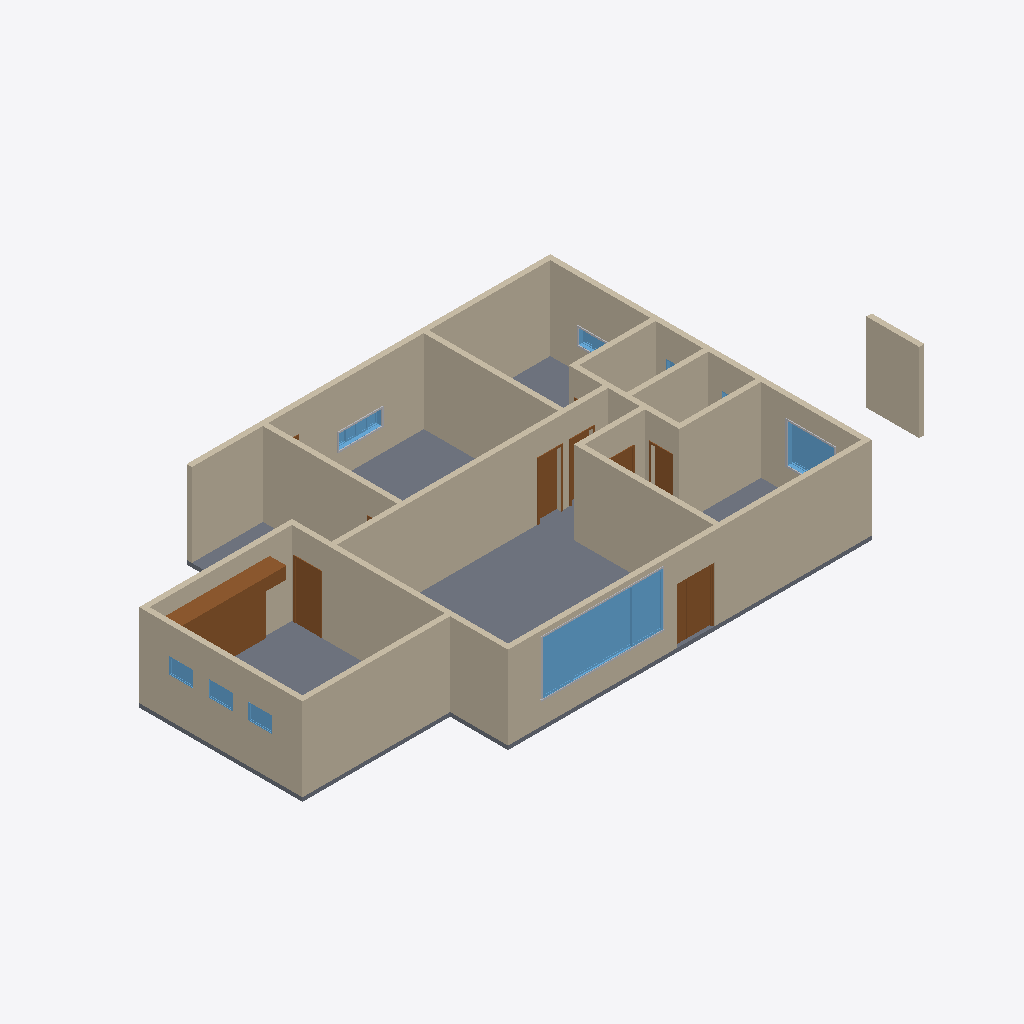
Isometric view of an IFC building model (IFC-SPF (STEP), schema IFC4, length unit metre), seen from the south-west, elements coloured by IFC class: 17 walls (beige), 8 windows (light blue), 7 doors (brown), 4 other elements (light grey), 1 slab (grey).
Extent 23.7 m × 12.3 m × 3.3 m (x, y, z). Storeys (2): Nível 1 at 0.00 m; Nível 2 at 3.15 m. Elements (45): 17 IfcWall, 10 IfcDoor, 9 IfcWindow, 8 IfcBuildingElementProxy, 1 IfcSlab.

HEADER;
FILE_DESCRIPTION(('ViewDefinition [ReferenceView_V1.2]','RevitIdentifiers [VersionGUID: ea5317a5-f6a1-4dc8-b228-d95428a2484c, NumberOfSaves: 9]','CoordinateReference [CoordinateBase: Shared Coordinates, ProjectSite: Terreno padrão]','ExchangeRequirement [Architecture]'),'2;1');
FILE_NAME('0001','2023-04-16T19:04:04-03:00',(''),(''),'ODA SDAI 22.12','23.1.10.4 - Exporter 23.2.5.0 - Alternate UI 23.2.5.0','');
FILE_SCHEMA(('IFC4'));
ENDSEC;
DATA;
#91=IFCPROJECT('3nd_42cm1Dfw0hQQhLFPmk',#18,'0001',$,$,'Nome do projeto','Status do projeto',(#84,#89),#81);
#106=IFCSITE('3nd_42cm1Dfw0hQQhLFPmi',#18,'Default',$,$,#105,$,$,.ELEMENT.,$,$,$,$,$);
#96=IFCBUILDING('3nd_42cm1Dfw0hQQhLFPml',#18,'',$,$,#94,$,'',.ELEMENT.,$,$,$);
#99=IFCBUILDINGSTOREY('3Zu5Bv0LOHrPC10026FoQQ',#18,'Nível 1',$,'Nível:Cabeça de 8 mm',#98,$,'Nível 1',.ELEMENT.,0.0);
#103=IFCBUILDINGSTOREY('15Z0v90RiHrPC20026FoKR',#18,'Nível 2',$,'Nível:Cabeça de 8 mm',#102,$,'Nível 2',.ELEMENT.,3.15);
#993=IFCSLAB('0j6hoHjXDFxQjxGwh3guA6',#18,'Piso:Genérico 150 mm:337112',$,'Piso:Genérico 150 mm',#977,#992,'337112',.FLOOR.);
#499=IFCWALL('0j6hoHjXDFxQjxGwh3gxdI',#18,'Parede básica:Genérico - 200 mm:335756',$,'Parede básica:Genérico - 200 mm',#465,#498,'335756',.NOTDEFINED.);
#632=IFCWALL('0j6hoHjXDFxQjxGwh3gxcc',#18,'Parede básica:Genérico - 200 mm:335864',$,'Parede básica:Genérico - 200 mm',#601,#631,'335864',.NOTDEFINED.);
#900=IFCWALL('0j6hoHjXDFxQjxGwh3guM8',#18,'Parede básica:Genérico - 200 mm:336854',$,'Parede básica:Genérico - 200 mm',#869,#899,'336854',.NOTDEFINED.);
#3322=IFCWALL('0ZEbKX9jvAmQPIPbFmkK7R',#18,'Parede básica:Genérico - 200 mm:359316',$,'Parede básica:Genérico - 200 mm',#3287,#3321,'359316',.NOTDEFINED.);
#672=IFCWALL('0j6hoHjXDFxQjxGwh3guRh',#18,'Parede básica:Genérico - 200 mm:336053',$,'Parede básica:Genérico - 200 mm',#645,#671,'336053',.NOTDEFINED.);
#3347=IFCWALL('0ZEbKX9jvAmQPIPbFmkK64',#18,'Parede básica:Genérico - 200 mm:359371',$,'Parede básica:Genérico - 200 mm',#3335,#3346,'359371',.NOTDEFINED.);
#588=IFCWALL('0j6hoHjXDFxQjxGwh3gxdZ',#18,'Parede básica:Genérico - 200 mm:335805',$,'Parede básica:Genérico - 200 mm',#549,#587,'335805',.NOTDEFINED.);
#925=IFCWALL('0j6hoHjXDFxQjxGwh3gu9N',#18,'Parede básica:Genérico - 200 mm:336905',$,'Parede básica:Genérico - 200 mm',#913,#924,'336905',.NOTDEFINED.);
#697=IFCWALL('0j6hoHjXDFxQjxGwh3guQf',#18,'Parede básica:Genérico - 200 mm:336119',$,'Parede básica:Genérico - 200 mm',#685,#696,'336119',.NOTDEFINED.);
#965=IFCWALL('0j6hoHjXDFxQjxGwh3guBj',#18,'Parede básica:Genérico - 200 mm:337075',$,'Parede básica:Genérico - 200 mm',#938,#964,'337075',.NOTDEFINED.);
#772=IFCWALL('0j6hoHjXDFxQjxGwh3guJw',#18,'Parede básica:Genérico - 200 mm:336548',$,'Parede básica:Genérico - 200 mm',#760,#771,'336548',.NOTDEFINED.);
#3105=IFCWINDOW('0j6hoHjXDFxQjxGwh3g$0F',#18,'Janela-deslizante-quatro:4550 x 2000mm:349777',$,'Janela-deslizante-quatro:4550 x 2000mm',#4229,#3101,'349777',2.0000000000000036,4.550000000000001,.WINDOW.,.NOTDEFINED.,$);
#3589=IFCDOOR('0ZEbKX9jvAmQPIPbFmkRWe',#18,'Porta-Rolante-Pendurada:4200 x 4200mm:361063',$,'Porta-Rolante-Pendurada:4200 x 4200mm',#4441,#3585,'361063',2.0999999999999988,4.2,.DOOR.,.NOTDEFINED.,$);
#3747=IFCWALL('2Bc5uj4qTCWRPjq_hYoYn3',#18,'Parede básica:Genérico - 200 mm:362003',$,'Parede básica:Genérico - 200 mm',#3735,#3746,'362003',.NOTDEFINED.);
#3274=IFCWALL('0ZEbKX9jvAmQPIPbFmkK5A',#18,'Parede básica:Genérico - 200 mm:359173',$,'Parede básica:Genérico - 200 mm',#3247,#3273,'359173',.NOTDEFINED.);
#747=IFCWALL('0j6hoHjXDFxQjxGwh3guUA',#18,'Parede básica:Genérico - 200 mm:336340',$,'Parede básica:Genérico - 200 mm',#735,#746,'336340',.NOTDEFINED.);
#722=IFCWALL('0j6hoHjXDFxQjxGwh3guVT',#18,'Parede básica:Genérico - 200 mm:336259',$,'Parede básica:Genérico - 200 mm',#710,#721,'336259',.NOTDEFINED.);
#816=IFCWALL('0j6hoHjXDFxQjxGwh3guI5',#18,'Parede básica:Genérico - 200 mm:336603',$,'Parede básica:Genérico - 200 mm',#785,#815,'336603',.NOTDEFINED.);
#856=IFCWALL('0j6hoHjXDFxQjxGwh3guN3',#18,'Parede básica:Genérico - 200 mm:336797',$,'Parede básica:Genérico - 200 mm',#829,#855,'336797',.NOTDEFINED.);
#1110=IFCDOOR('0j6hoHjXDFxQjxGwh3guDb',#18,'Porta-Passagem-Irregular-Nivelada:1350 x 2000mm:337211',$,'Porta-Passagem-Irregular-Nivelada:1350 x 2000mm',#4214,#1106,'337211',2.1,1.4499999999999993,.DOOR.,.DOUBLE_DOOR_SINGLE_SWING_OPPOSITE_RIGHT.,$);
#3544=IFCDOOR('0ZEbKX9jvAmQPIPbFmkKNh',#18,'M_Folha única:0915 x 2134mm:360356',$,'M_Folha única:0915 x 2134mm',#4335,#3540,'360356',2.1339999999999995,0.9149999999999999,.DOOR.,.SINGLE_SWING_RIGHT.,$);
#2660=IFCWINDOW('0j6hoHjXDFxQjxGwh3g$18',#18,'Janela-deslizante-dupla:1800 x 1500mm:349718',$,'Janela-deslizante-dupla:1800 x 1500mm',#4259,#2656,'349718',1.5000000000000042,1.7999999999999992,.WINDOW.,.NOTDEFINED.,$);
#1315=IFCDOOR('0j6hoHjXDFxQjxGwh3gu1y',#18,'M_Folha única:0813 x 2134mm:337442',$,'M_Folha única:0813 x 2134mm',#4395,#1311,'337442',2.1339999999999995,0.8130000000000001,.DOOR.,.SINGLE_SWING_RIGHT.,$);
#1484=IFCDOOR('0j6hoHjXDFxQjxGwh3guzl',#18,'M_Folha única:0762 x 2134mm:338225',$,'M_Folha única:0762 x 2134mm',#4350,#1480,'338225',2.1339999999999995,0.7619999999999998,.DOOR.,.SINGLE_SWING_RIGHT.,$);
#3199=IFCBUILDINGELEMENTPROXY('0j6hoHjXDFxQjxGwh3g$2W',#18,'M_Recorte-Janela-Exterior-Plana:com peitoril:349950',$,'M_Recorte-Janela-Exterior-Plana:com peitoril',#3198,#3195,'349950',.NOTDEFINED.);
#1854=IFCWINDOW('0j6hoHjXDFxQjxGwh3g$C$',#18,'Janela-deslizante-quatro:1650 x 600mm:349537',$,'Janela-deslizante-quatro:1650 x 600mm',#4320,#1850,'349537',0.6000000000000039,1.649999999999998,.WINDOW.,.NOTDEFINED.,$);
#1399=IFCDOOR('0j6hoHjXDFxQjxGwh3gu2$',#18,'M_Folha única:0813 x 2134mm:337633',$,'M_Folha única:0813 x 2134mm',#4410,#1395,'337633',2.1339999999999995,0.8130000000000004,.DOOR.,.SINGLE_SWING_LEFT.,$);
#3449=IFCWINDOW('0ZEbKX9jvAmQPIPbFmkKVD',#18,'M_Fixo:0915 x 0610mm:359810',$,'M_Fixo:0915 x 0610mm',#4456,#3445,'359810',0.6099999999999991,0.9149999999999994,.WINDOW.,.NOTDEFINED.,$);
#3500=IFCWINDOW('0ZEbKX9jvAmQPIPbFmkKVw',#18,'M_Fixo:0915 x 0610mm:359861',$,'M_Fixo:0915 x 0610mm',#4471,#3496,'359861',0.6099999999999991,0.9149999999999994,.WINDOW.,.NOTDEFINED.,$);
#3522=IFCWINDOW('0ZEbKX9jvAmQPIPbFmkKH4',#18,'M_Fixo:0915 x 0610mm:359947',$,'M_Fixo:0915 x 0610mm',#4486,#3518,'359947',0.6099999999999991,0.9149999999999994,.WINDOW.,.NOTDEFINED.,$);
#1422=IFCDOOR('0j6hoHjXDFxQjxGwh3gu4y',#18,'M_Folha única:0813 x 2134mm:337762',$,'M_Folha única:0813 x 2134mm',#4380,#1418,'337762',2.1339999999999995,0.8129999999999998,.DOOR.,.SINGLE_SWING_RIGHT.,$);
#2029=IFCBUILDINGELEMENTPROXY('0j6hoHjXDFxQjxGwh3g$Ct',#18,'M_Moldura-janela-interior-plana:Quadro:349545',$,'M_Moldura-janela-interior-plana:Quadro',#2028,#2022,'349545',.NOTDEFINED.);
#2793=IFCBUILDINGELEMENTPROXY('0j6hoHjXDFxQjxGwh3g$12',#18,'M_Moldura-janela-interior-plana:Quadro:349724',$,'M_Moldura-janela-interior-plana:Quadro',#2792,#2786,'349724',.NOTDEFINED.);
#2360=IFCWINDOW('0j6hoHjXDFxQjxGwh3g$Fu',#18,'Janela-deslizante-quatro:1650 x 600mm:349606',$,'Janela-deslizante-quatro:1650 x 600mm',#4244,#2356,'349606',0.6000000000000039,1.6499999999999986,.WINDOW.,.NOTDEFINED.,$);
#2466=IFCBUILDINGELEMENTPROXY('0j6hoHjXDFxQjxGwh3g$Fm',#18,'M_Moldura-janela-interior-plana:Quadro:349614',$,'M_Moldura-janela-interior-plana:Quadro',#2465,#2459,'349614',.NOTDEFINED.);
#3697=IFCWINDOW('3_bYoKzGHATBsepT2MMs4D',#18,'M_Fixo:0915 x 0610mm:361666',$,'M_Fixo:0915 x 0610mm',#4274,#3693,'361666',0.6099999999999991,0.9149999999999994,.WINDOW.,.NOTDEFINED.,$);
ENDSEC;